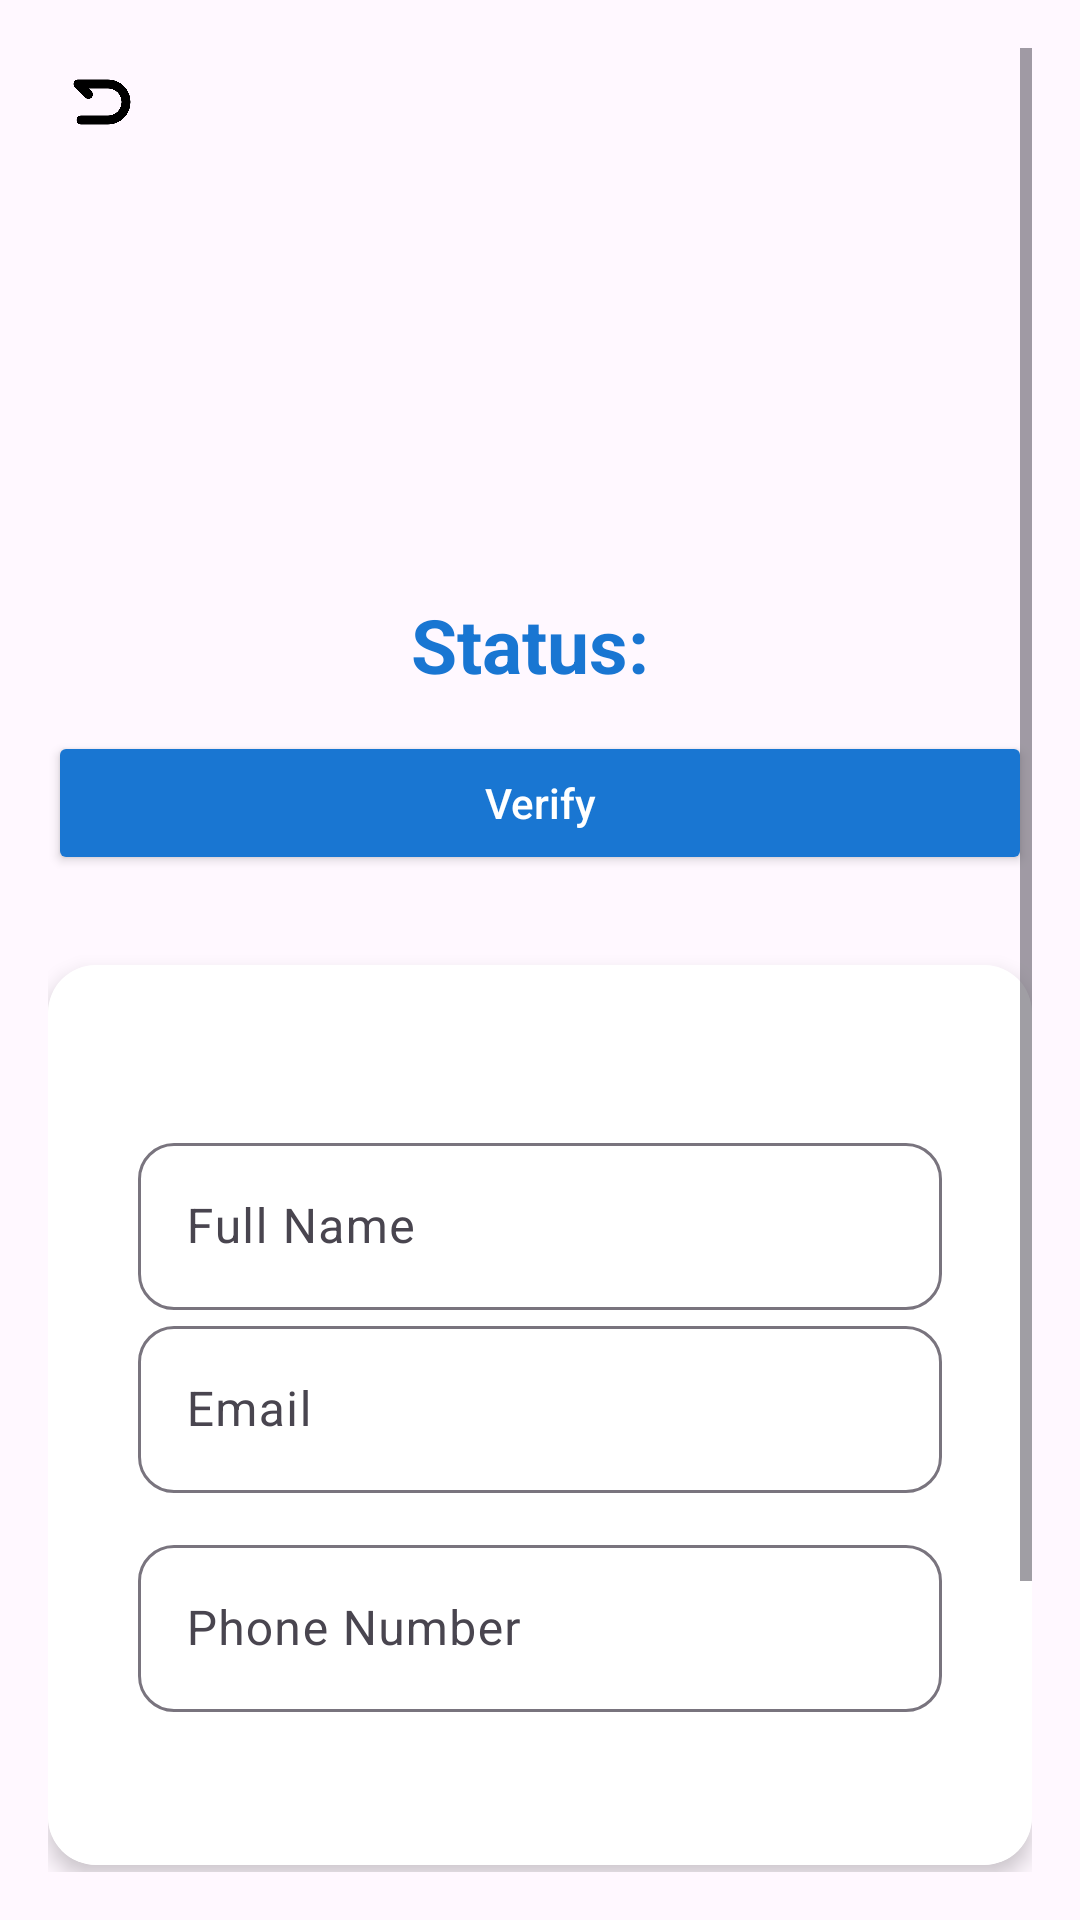

Android layout source for this screen:
<!-- AndroidManifest.xml: application theme Theme.CourtReserve -->
<!-- res/layout/activity_profile.xml -->
<ScrollView xmlns:android="http://schemas.android.com/apk/res/android"
    xmlns:app="http://schemas.android.com/apk/res-auto"
    android:layout_width="match_parent"
    android:layout_height="match_parent"
    android:fillViewport="true"
    android:background="#FFF8FF"
    android:padding="16dp">

    <LinearLayout
        android:id="@+id/main"
        android:layout_width="match_parent"
        android:layout_height="wrap_content"
        android:orientation="vertical"
        android:gravity="center_horizontal">

        
        <ImageView
            android:id="@+id/backButton"
            android:layout_width="36dp"
            android:layout_height="36dp"
            android:src="@drawable/back_icon"
            android:background="?attr/selectableItemBackgroundBorderless"
            android:contentDescription="Back"
            android:layout_gravity="start"
            android:clickable="true"
            android:focusable="true"
            android:padding="6dp" />

        
        <ImageView
            android:id="@+id/profileImage"
            android:layout_width="100dp"
            android:layout_height="100dp"
            android:layout_marginTop="16dp"
            android:src="@drawable/default_profile"
            android:scaleType="centerCrop"
            android:background="@drawable/profile_image_border"
            android:clipToOutline="true" />
        
        <TextView
            android:id="@+id/statusText"
            android:layout_width="wrap_content"
            android:layout_height="wrap_content"
            android:text="Status: "
            android:textColor="#1976D2"
            android:textStyle="bold"
            android:textSize="25sp"
            android:layout_marginTop="30dp" />
        <Button
            android:id="@+id/VerifyBtn"
            android:layout_width="match_parent"
            android:layout_height="wrap_content"
            android:layout_marginTop="12dp"
            android:text="Verify"
            android:textAllCaps="false"
            android:backgroundTint="#1976D2"
            android:textColor="@android:color/white" />

        
        <androidx.cardview.widget.CardView
            android:layout_width="match_parent"
            android:layout_height="wrap_content"
            android:layout_marginTop="30dp"
            app:cardCornerRadius="16dp"
            app:cardElevation="4dp">

            <LinearLayout
                android:layout_width="match_parent"
                android:layout_height="300dp"
                android:background="@android:color/white"
                android:orientation="vertical"
                android:padding="30dp">

                
                <com.google.android.material.textfield.TextInputLayout
                    android:layout_width="match_parent"
                    android:layout_height="wrap_content"
                    android:layout_marginTop="24dp"
                    app:boxBackgroundMode="outline"
                    app:boxCornerRadiusBottomEnd="12dp"
                    app:boxCornerRadiusBottomStart="12dp"
                    app:boxCornerRadiusTopEnd="12dp"
                    app:boxCornerRadiusTopStart="12dp">

                    <com.google.android.material.textfield.TextInputEditText
                        android:id="@+id/fullNameText"
                        android:layout_width="match_parent"
                        android:layout_height="wrap_content"
                        android:hint="Full Name"
                        android:inputType="textPersonName"
                        android:textColor="#000000" />
                </com.google.android.material.textfield.TextInputLayout>


                <com.google.android.material.textfield.TextInputLayout
                    android:layout_width="match_parent"
                    android:layout_height="wrap_content"
                    app:boxBackgroundMode="outline"
                    app:boxCornerRadiusBottomEnd="12dp"
                    app:boxCornerRadiusBottomStart="12dp"
                    app:boxCornerRadiusTopEnd="12dp"
                    app:boxCornerRadiusTopStart="12dp">

                    <com.google.android.material.textfield.TextInputEditText
                        android:id="@+id/emailText"
                        android:layout_width="match_parent"
                        android:layout_height="wrap_content"
                        android:hint="Email"
                        android:inputType="textEmailAddress" />
                </com.google.android.material.textfield.TextInputLayout>

                <com.google.android.material.textfield.TextInputLayout
                    android:layout_width="match_parent"
                    android:layout_height="wrap_content"
                    android:layout_marginTop="12dp"
                    app:boxBackgroundMode="outline"
                    app:boxCornerRadiusBottomEnd="12dp"
                    app:boxCornerRadiusBottomStart="12dp"
                    app:boxCornerRadiusTopEnd="12dp"
                    app:boxCornerRadiusTopStart="12dp">

                    <com.google.android.material.textfield.TextInputEditText
                        android:id="@+id/phoneText"
                        android:layout_width="match_parent"
                        android:layout_height="wrap_content"
                        android:hint="Phone Number"
                        android:inputType="phone" />
                </com.google.android.material.textfield.TextInputLayout>
            </LinearLayout>
        </androidx.cardview.widget.CardView>

        
        <Button
            android:id="@+id/saveButton"
            android:layout_width="match_parent"
            android:layout_height="wrap_content"
            android:layout_marginTop="32dp"
            android:text="Save Changes"
            android:textAllCaps="false"
            android:backgroundTint="@color/teal_700"
            android:textColor="@android:color/white" />

        
        <Button
            android:id="@+id/logoutButton"
            android:layout_width="match_parent"
            android:layout_height="wrap_content"
            android:layout_marginTop="12dp"
            android:backgroundTint="@color/design_default_color_primary"
            android:text="Logout"
            android:textAllCaps="false"
            android:textColor="@android:color/white" />


    </LinearLayout>
</ScrollView>
<!-- resources referenced by this layout -->
<resources>
  <!-- drawable back_icon: png bitmap (drawable, 12962 bytes) -->
  <style name="Theme.CourtReserve" parent="Base.Theme.CourtReserve" />
  <style name="Base.Theme.CourtReserve" parent="Theme.Material3.DayNight.NoActionBar">
          
          
      </style>
  <!-- not gathered from this repository: default colours our renderer supplied (Android Studio template values) -->
  <color name="teal_700">#FF018786</color>
</resources>
